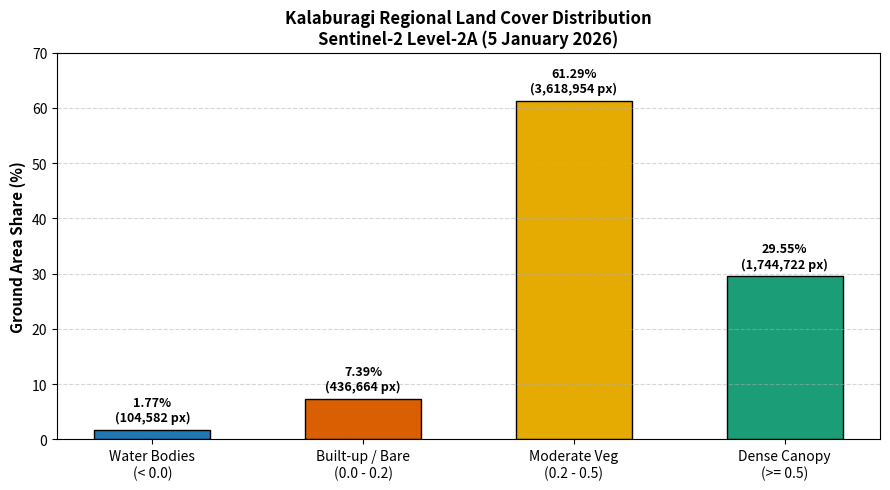

Generate this figure with matplotlib: (Note: this script raises an exception after producing the figure.)
import os
import matplotlib.pyplot as plt

output_png = os.path.join("data", "kalaburagi_class_distribution.png")

categories = [
    'Water Bodies\n(< 0.0)',
    'Built-up / Bare\n(0.0 - 0.2)',
    'Moderate Veg\n(0.2 - 0.5)',
    'Dense Canopy\n(>= 0.5)'
]
percentages = [1.77, 7.39, 61.29, 29.55]
pixel_counts = [104582, 436664, 3618954, 1744722]
colors = ['#1f77b4', '#d95f02', '#e6ab02', '#1b9e77']

fig, ax = plt.subplots(figsize=(9, 5), dpi=200)
bars = ax.bar(categories, percentages, color=colors, edgecolor='black', width=0.55)

ax.set_ylabel('Ground Area Share (%)', fontsize=11, fontweight='bold')
ax.set_title('Kalaburagi Regional Land Cover Distribution\nSentinel-2 Level-2A (5 January 2026)', fontsize=12, fontweight='bold')
ax.set_ylim(0, 70)
ax.grid(axis='y', linestyle='--', alpha=0.5)

for bar, pct, count in zip(bars, percentages, pixel_counts):
    height = bar.get_height()
    ax.annotate(f'{pct:.2f}%\n({count:,} px)',
                xy=(bar.get_x() + bar.get_width() / 2, height),
                xytext=(0, 4),
                textcoords="offset points",
                ha='center', va='bottom', fontsize=9, fontweight='bold')

plt.tight_layout()
plt.savefig(output_png, bbox_inches='tight')
plt.close()

print(f"[SUCCESS] Distribution chart generated: {output_png}")
